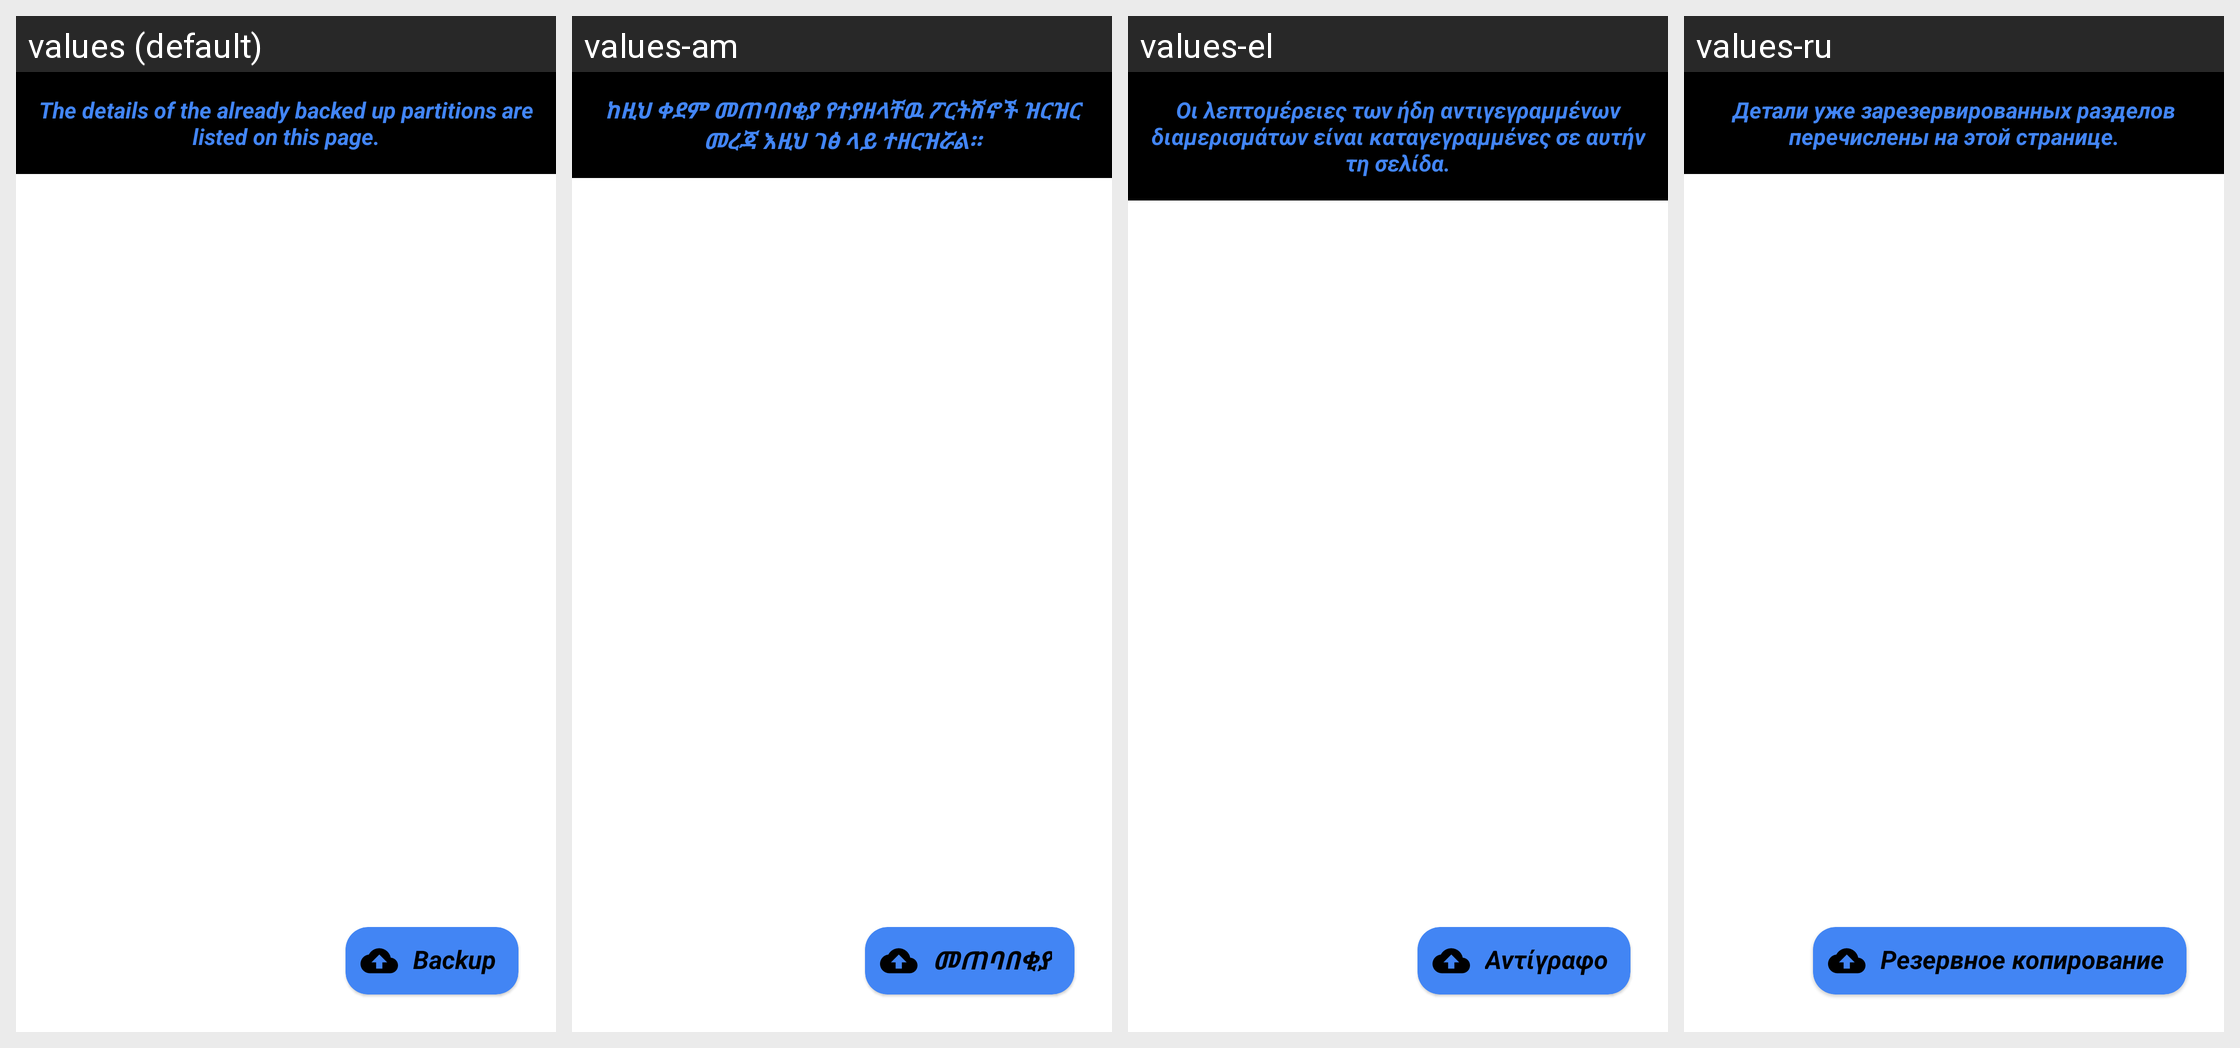

Here is an Android app screen in its default locale and in the app's own translations. Write out the translated-string differences for the strings that appear on this screen.
Android screen res/layout/fragment_backup.xml rendered under 4 locales, left to right: values (default), values-am, values-el, values-ru. Device: Nexus 5 (rendered at 1080×1920; each locale shown at half size, 540×960, under a caption strip naming it); theme AppTheme.
Other locales in the repository, not shown: values-fr, values-it, values-ko, values-pt-rBR, values-zh-rCN, values-zh-rTW.
Strings drawn on this screen, with the default value and each locale's value (text and hints the layout hard-codes, and strings that could not be matched under every locale, appear in the picture but are not listed):

backup_summary
  values: The details of the already backed up partitions are listed on this page.
  values-am: ከዚህ ቀደም መጠባበቂያ የተያዘላቸዉ ፖርትሽኖች ዝርዝር መረጃ እዚህ ገፅ ላይ ተዘርዝሯል።
  values-el: Οι λεπτομέρειες των ήδη αντιγεγραμμένων διαμερισμάτων είναι καταγεγραμμένες σε αυτήν τη σελίδα.
  values-ru: Детали уже зарезервированных разделов перечислены на этой странице.

backup
  values: Backup
  values-am: መጠባበቂያ
  values-el: Αντίγραφο
  values-ru: Резервное копирование
